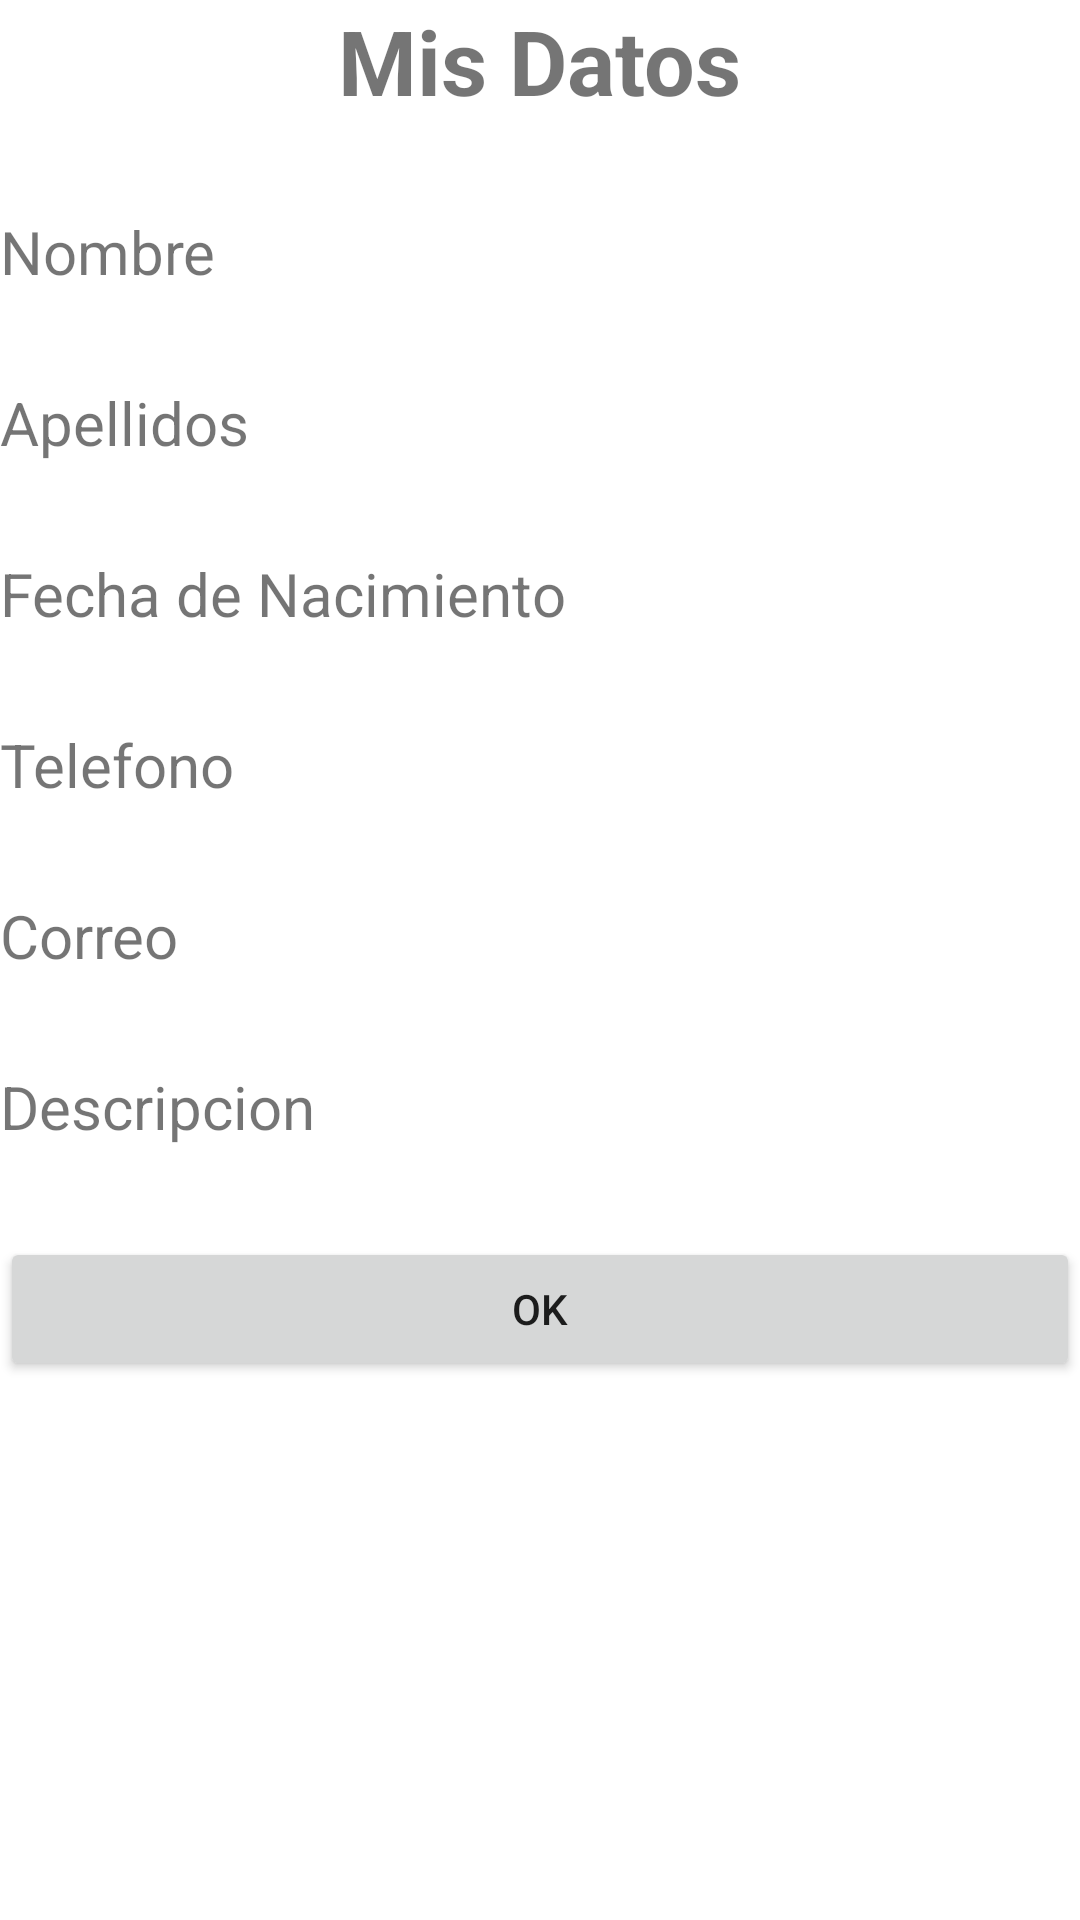

Reconstruct the res/layout file that produces this screen, plus the resources it refers to.
<!-- AndroidManifest.xml: application theme Theme.Miformulario -->
<!-- res/layout/activity_mostrar_datos.xml -->
<?xml version="1.0" encoding="utf-8"?>
<LinearLayout xmlns:android="http://schemas.android.com/apk/res/android"
    xmlns:app="http://schemas.android.com/apk/res-auto"
    xmlns:tools="http://schemas.android.com/tools"
    android:layout_width="match_parent"
    android:layout_height="match_parent"
    android:orientation="vertical"
    tools:context=".MostrarDatos">


    <TextView
        android:layout_width="wrap_content"
        android:layout_height="wrap_content"
        android:text="@string/titulo2"
        android:textSize="@dimen/tamaño_letra"
        android:textStyle="bold"
        android:layout_gravity="center"/>

    <TextView
        android:id="@+id/tvNombre"
        android:layout_width="match_parent"
        android:layout_height="wrap_content"
        android:text="@string/nombre"
        android:textSize="@dimen/tamaño_letra_for"
        android:layout_marginTop="@dimen/espacio_top"/>


    <TextView
        android:id="@+id/tvApellidos"
        android:layout_width="match_parent"
        android:layout_height="wrap_content"
        android:text="@string/apellidos"
        android:textSize="@dimen/tamaño_letra_for"
        android:layout_marginTop="@dimen/espacio_top"/>

    <TextView
        android:id="@+id/tvFecha_de_Nacimiento"
        android:layout_width="match_parent"
        android:layout_height="wrap_content"
        android:text="@string/fecha_de_nacimiento"
        android:textSize="@dimen/tamaño_letra_for"
        android:layout_marginTop="@dimen/espacio_top"/>


    <TextView
        android:id="@+id/tvTelefono"
        android:layout_width="match_parent"
        android:layout_height="wrap_content"
        android:text="@string/telefono"
        android:textSize="@dimen/tamaño_letra_for"
        android:layout_marginTop="@dimen/espacio_top"/>


    <TextView
        android:id="@+id/tvCorreo"
        android:layout_width="match_parent"
        android:layout_height="wrap_content"
        android:text="@string/correo"
        android:textSize="@dimen/tamaño_letra_for"
        android:layout_marginTop="@dimen/espacio_top"/>

    <TextView
        android:id="@+id/tvDescripcion"
        android:layout_width="match_parent"
        android:layout_height="wrap_content"
        android:text="@string/descripcion"
        android:textSize="@dimen/tamaño_letra_for"
        android:layout_marginTop="@dimen/espacio_top"/>

    <Button
        android:id="@+id/btnOk"
        android:layout_width="match_parent"
        android:layout_height="wrap_content"
        android:text="@string/btnOk"
        android:layout_marginTop="@dimen/espacio_top"/>
        />

</LinearLayout>
<!-- resources referenced by this layout -->
<resources>
  <dimen name="espacio_top">30dp</dimen>
  <string name="apellidos">Apellidos</string>
  <string name="btnOk">Ok</string>
  <string name="correo">Correo</string>
  <string name="descripcion">Descripcion</string>
  <string name="fecha_de_nacimiento">Fecha de Nacimiento</string>
  <string name="nombre">Nombre</string>
  <string name="telefono">Telefono</string>
  <string name="titulo2">Mis Datos</string>
  <style name="Theme.Miformulario" parent="Theme.MaterialComponents.DayNight.DarkActionBar">
          
          <item name="colorPrimary">@color/purple_500</item>
          <item name="colorPrimaryVariant">@color/purple_700</item>
          <item name="colorOnPrimary">@color/white</item>
          
          <item name="colorSecondary">@color/teal_200</item>
          <item name="colorSecondaryVariant">@color/teal_700</item>
          <item name="colorOnSecondary">@color/black</item>
          
          <item name="android:statusBarColor" tools:targetApi="l">?attr/colorPrimaryVariant</item>
          
      </style>
  <!-- not gathered from this repository: default colours our renderer supplied (Android Studio template values) -->
  <color name="purple_500">#FF6200EE</color>
  <color name="purple_700">#FF3700B3</color>
  <color name="teal_200">#FF03DAC5</color>
  <color name="teal_700">#FF018786</color>
  <color name="black">#FF000000</color>
  <color name="white">#FFFFFFFF</color>
</resources>
